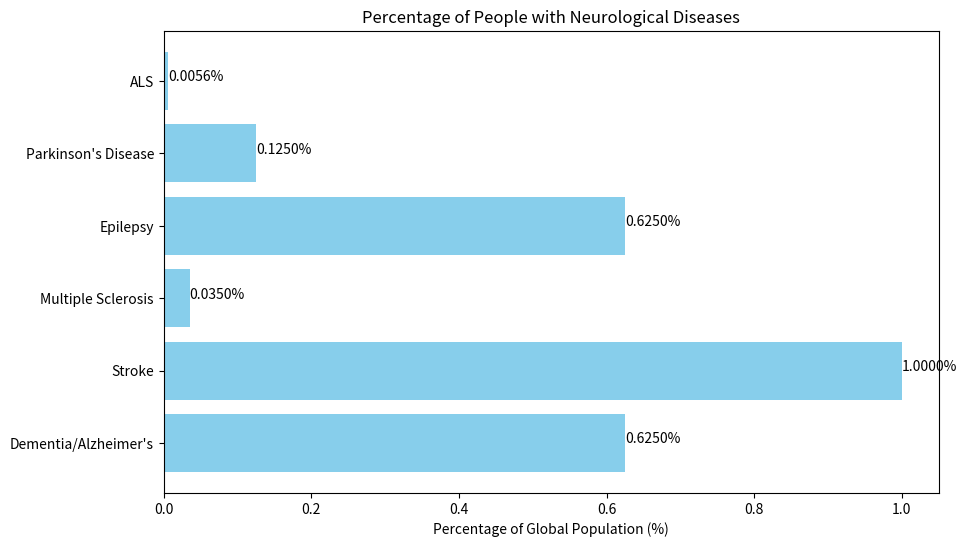
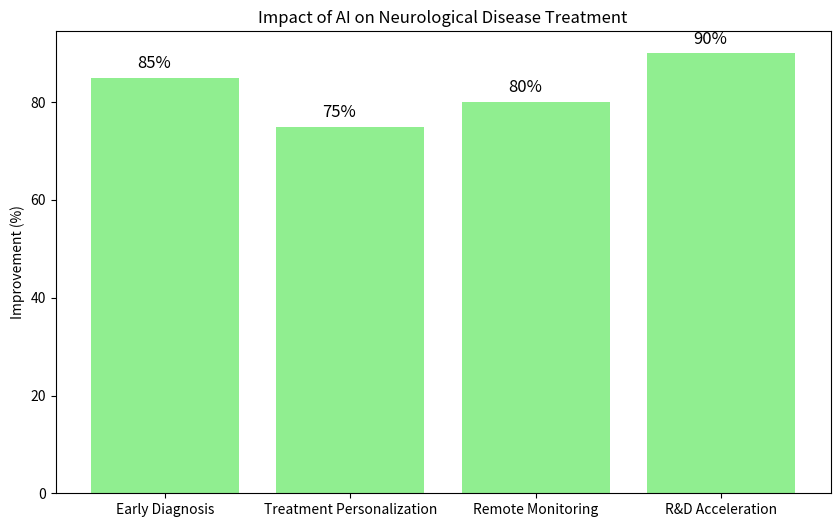

The matplotlib source for these figures, in order:
import matplotlib.pyplot as plt

# Data for the prevalence of neurological diseases
diseases = ["Dementia/Alzheimer's", "Stroke", "Multiple Sclerosis", "Epilepsy", "Parkinson's Disease", "ALS"]
prevalences = [50e6, 80e6, 2.8e6, 50e6, 10e6, 450e3]
percentages = [(p / 8e9) * 100 for p in prevalences]

# Plotting the prevalence chart
fig, ax = plt.subplots(figsize=(10, 6))
ax.barh(diseases, percentages, color='skyblue')
ax.set_xlabel('Percentage of Global Population (%)')
ax.set_title('Percentage of People with Neurological Diseases')

# Adding values on the bars
for index, value in enumerate(percentages):
    ax.text(value, index, f'{value:.4f}%')

plt.show()


# Data for the impact of AI
areas = ["Early Diagnosis", "Treatment Personalization", "Remote Monitoring", "R&D Acceleration"]
improvements = [85, 75, 80, 90]  # Percentage improvement in efficiency/cost

# Plotting the AI impact chart
fig, ax = plt.subplots(figsize=(10, 6))
bars = ax.bar(areas, improvements, color='lightgreen')

ax.set_ylabel('Improvement (%)')
ax.set_title('Impact of AI on Neurological Disease Treatment')

# Adding labels on the bars
for bar in bars:
    yval = bar.get_height()
    ax.text(bar.get_x() + bar.get_width()/2 - 0.15, yval + 2, f'{yval}%', fontsize=12)

plt.savefig('impact_ai_neurological_treatment.png')
plt.show()